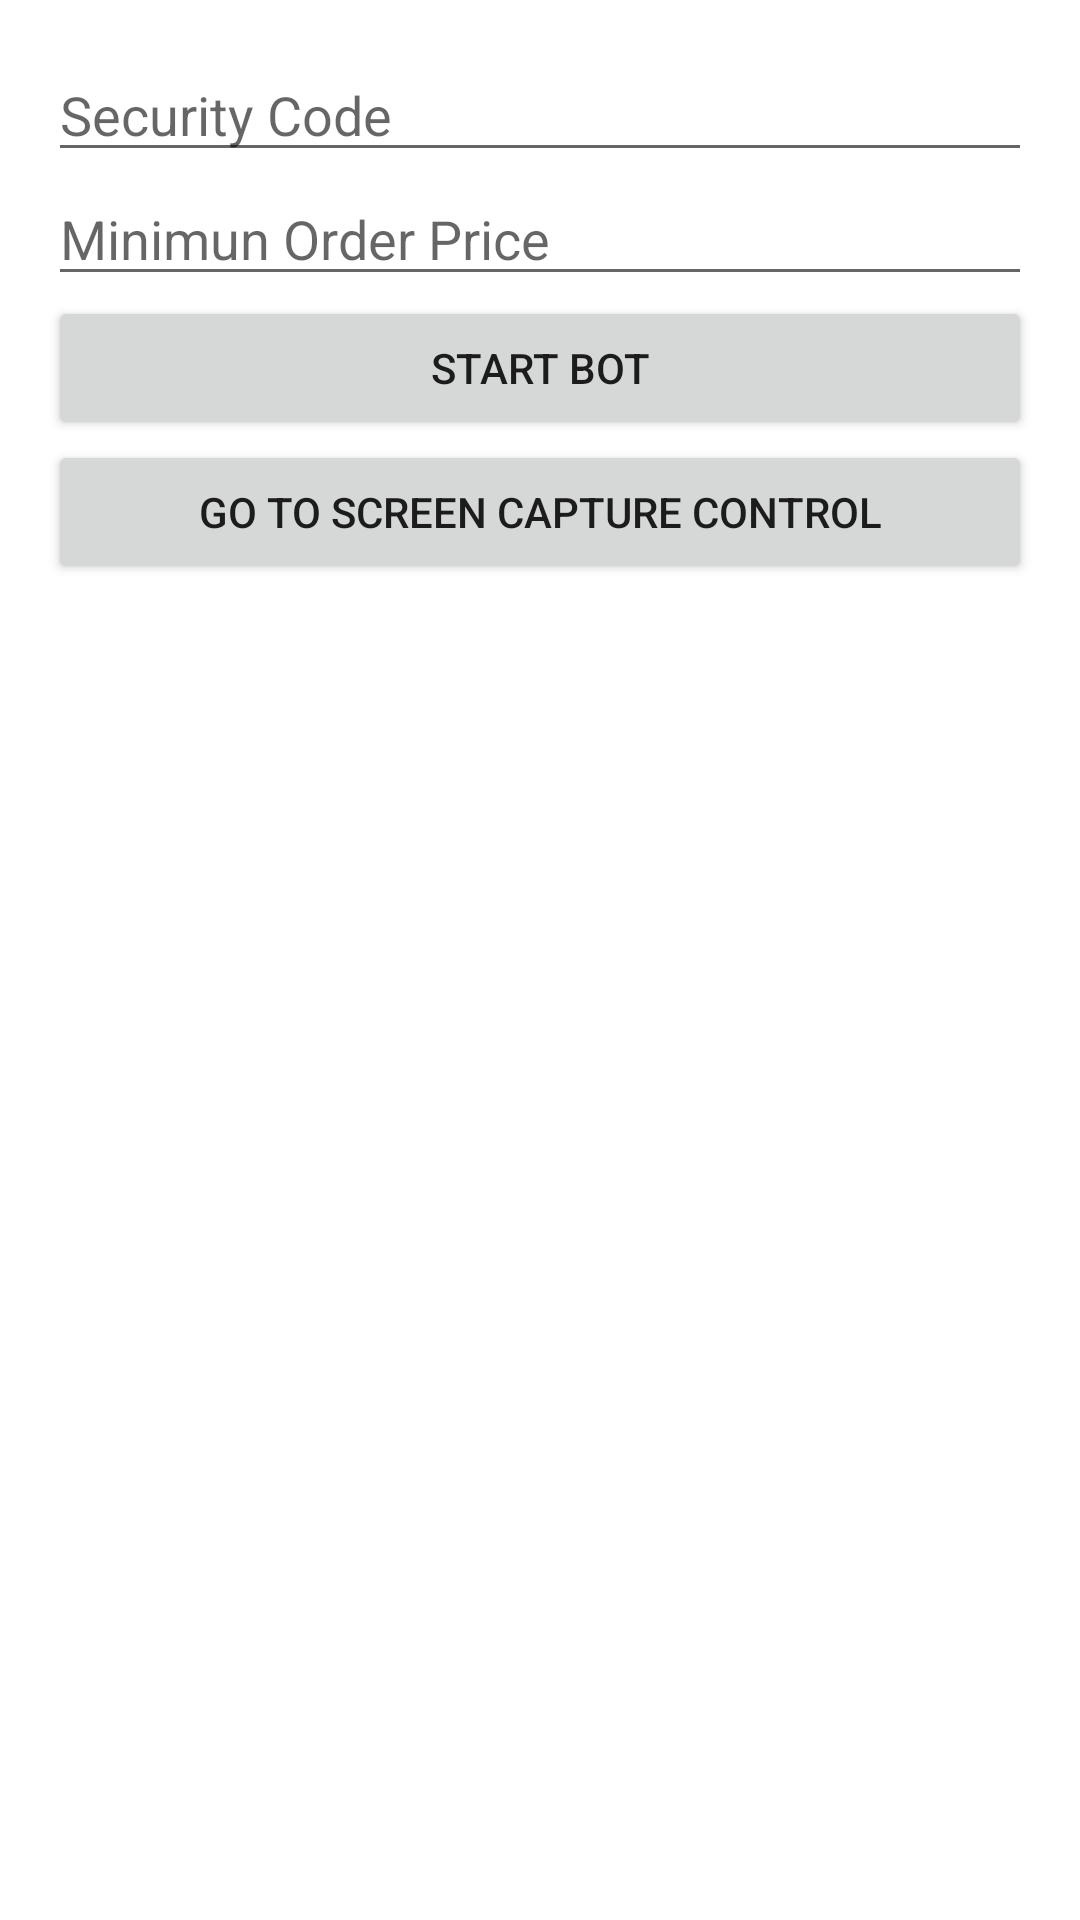

Layout XML and referenced resources for this Android screen:
<!-- AndroidManifest.xml: application theme Theme.CoinGlobalBot -->
<!-- res/layout/activity_main.xml -->
<?xml version="1.0" encoding="utf-8"?>
<LinearLayout
    xmlns:android="http://schemas.android.com/apk/res/android"
    android:layout_width="match_parent"
    android:layout_height="match_parent"
    android:orientation="vertical"
    android:padding="16dp">

    <EditText
        android:id="@+id/appPackageName"
        android:layout_width="match_parent"
        android:layout_height="wrap_content"
        android:hint="Security Code"
        android:inputType="text"/>

    <EditText
        android:id="@+id/targetText"
        android:layout_width="match_parent"
        android:layout_height="wrap_content"
        android:hint="Minimun Order Price"
        android:inputType="text"/>

    <Button
        android:id="@+id/startBotButton"
        android:layout_width="match_parent"
        android:layout_height="wrap_content"
        android:text="Start Bot"/>

    <Button
        android:id="@+id/goToScreenCaptureControllButton"
        android:layout_width="match_parent"
        android:layout_height="wrap_content"
        android:text="Go To Screen Capture Control"/>

</LinearLayout>
<!-- resources referenced by this layout -->
<resources>
  <style name="Theme.CoinGlobalBot" parent="Theme.MaterialComponents.DayNight.DarkActionBar">
          
          <item name="colorPrimary">@color/purple_500</item>
          <item name="colorPrimaryVariant">@color/purple_700</item>
          <item name="colorOnPrimary">@color/white</item>
          
          <item name="colorSecondary">@color/teal_200</item>
          <item name="colorSecondaryVariant">@color/teal_700</item>
          <item name="colorOnSecondary">@color/black</item>
          
          <item name="android:statusBarColor">?attr/colorPrimaryVariant</item>
          
      </style>
  <!-- not gathered from this repository: default colours our renderer supplied (Android Studio template values) -->
  <color name="purple_500">#FF6200EE</color>
  <color name="purple_700">#FF3700B3</color>
  <color name="teal_200">#FF03DAC5</color>
  <color name="teal_700">#FF018786</color>
  <color name="black">#FF000000</color>
  <color name="white">#FFFFFFFF</color>
</resources>
